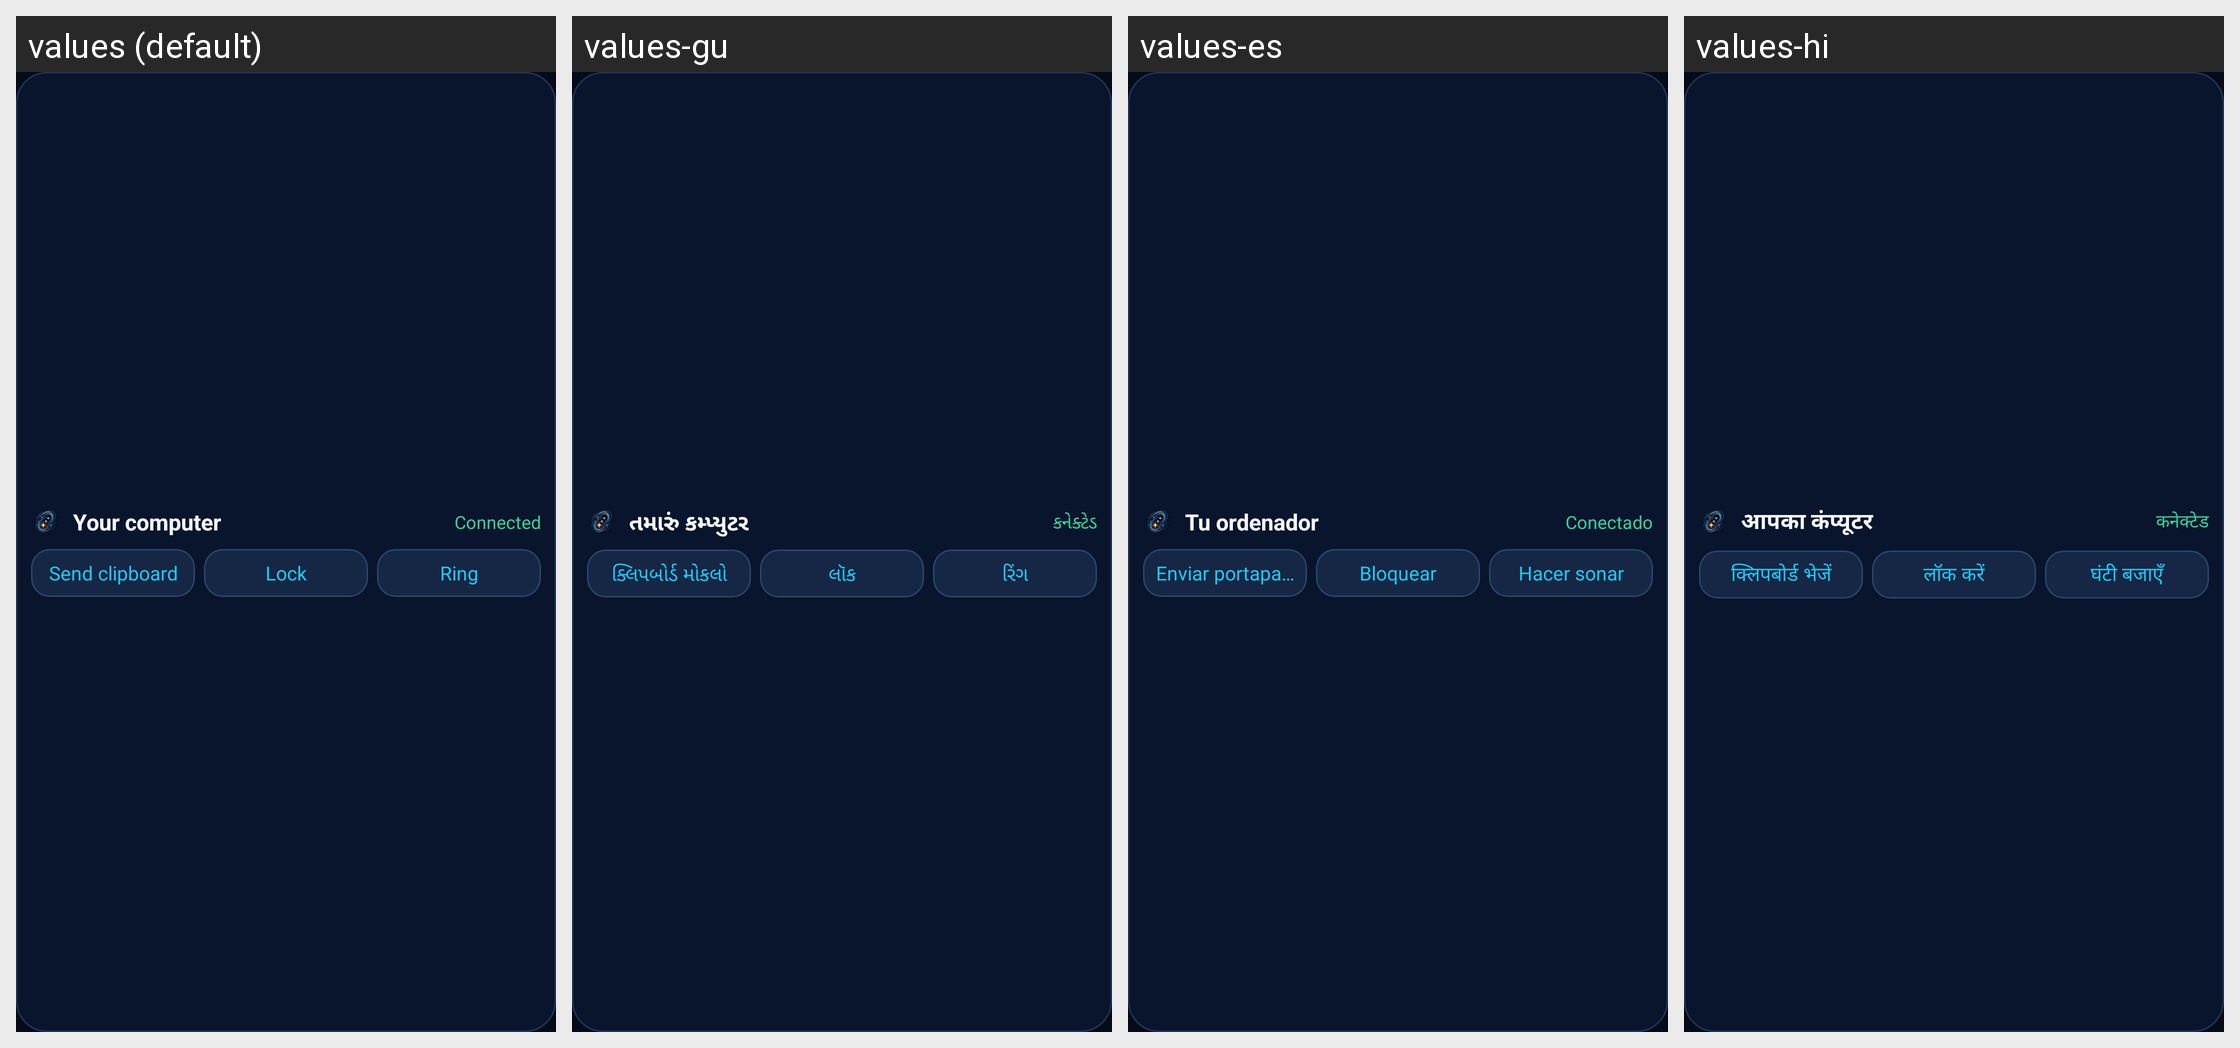

Translations of the strings shown on this Android screen, per locale in the grid:
Android screen res/layout/home_widget.xml rendered under 4 locales, left to right: values (default), values-gu, values-es, values-hi. Device: Nexus 5 (rendered at 1080×1920; each locale shown at half size, 540×960, under a caption strip naming it); theme Theme.App.
Other locales in the repository, not shown: values-mr.
Strings drawn on this screen, with the default value and each locale's value (text and hints the layout hard-codes, and strings that could not be matched under every locale, appear in the picture but are not listed):

widget_preview_name
  values: Your computer
  values-gu: તમારું કમ્પ્યુટર
  values-es: Tu ordenador
  values-hi: आपका कंप्यूटर

widget_connected
  values: Connected
  values-gu: કનેક્ટેડ
  values-es: Conectado
  values-hi: कनेक्टेड

widget_clip
  values: Send clipboard
  values-gu: ક્લિપબોર્ડ મોકલો
  values-es: Enviar portapapeles
  values-hi: क्लिपबोर्ड भेजें

widget_lock
  values: Lock
  values-gu: લૉક
  values-es: Bloquear
  values-hi: लॉक करें

widget_ring
  values: Ring
  values-gu: રિંગ
  values-es: Hacer sonar
  values-hi: घंटी बजाएँ
